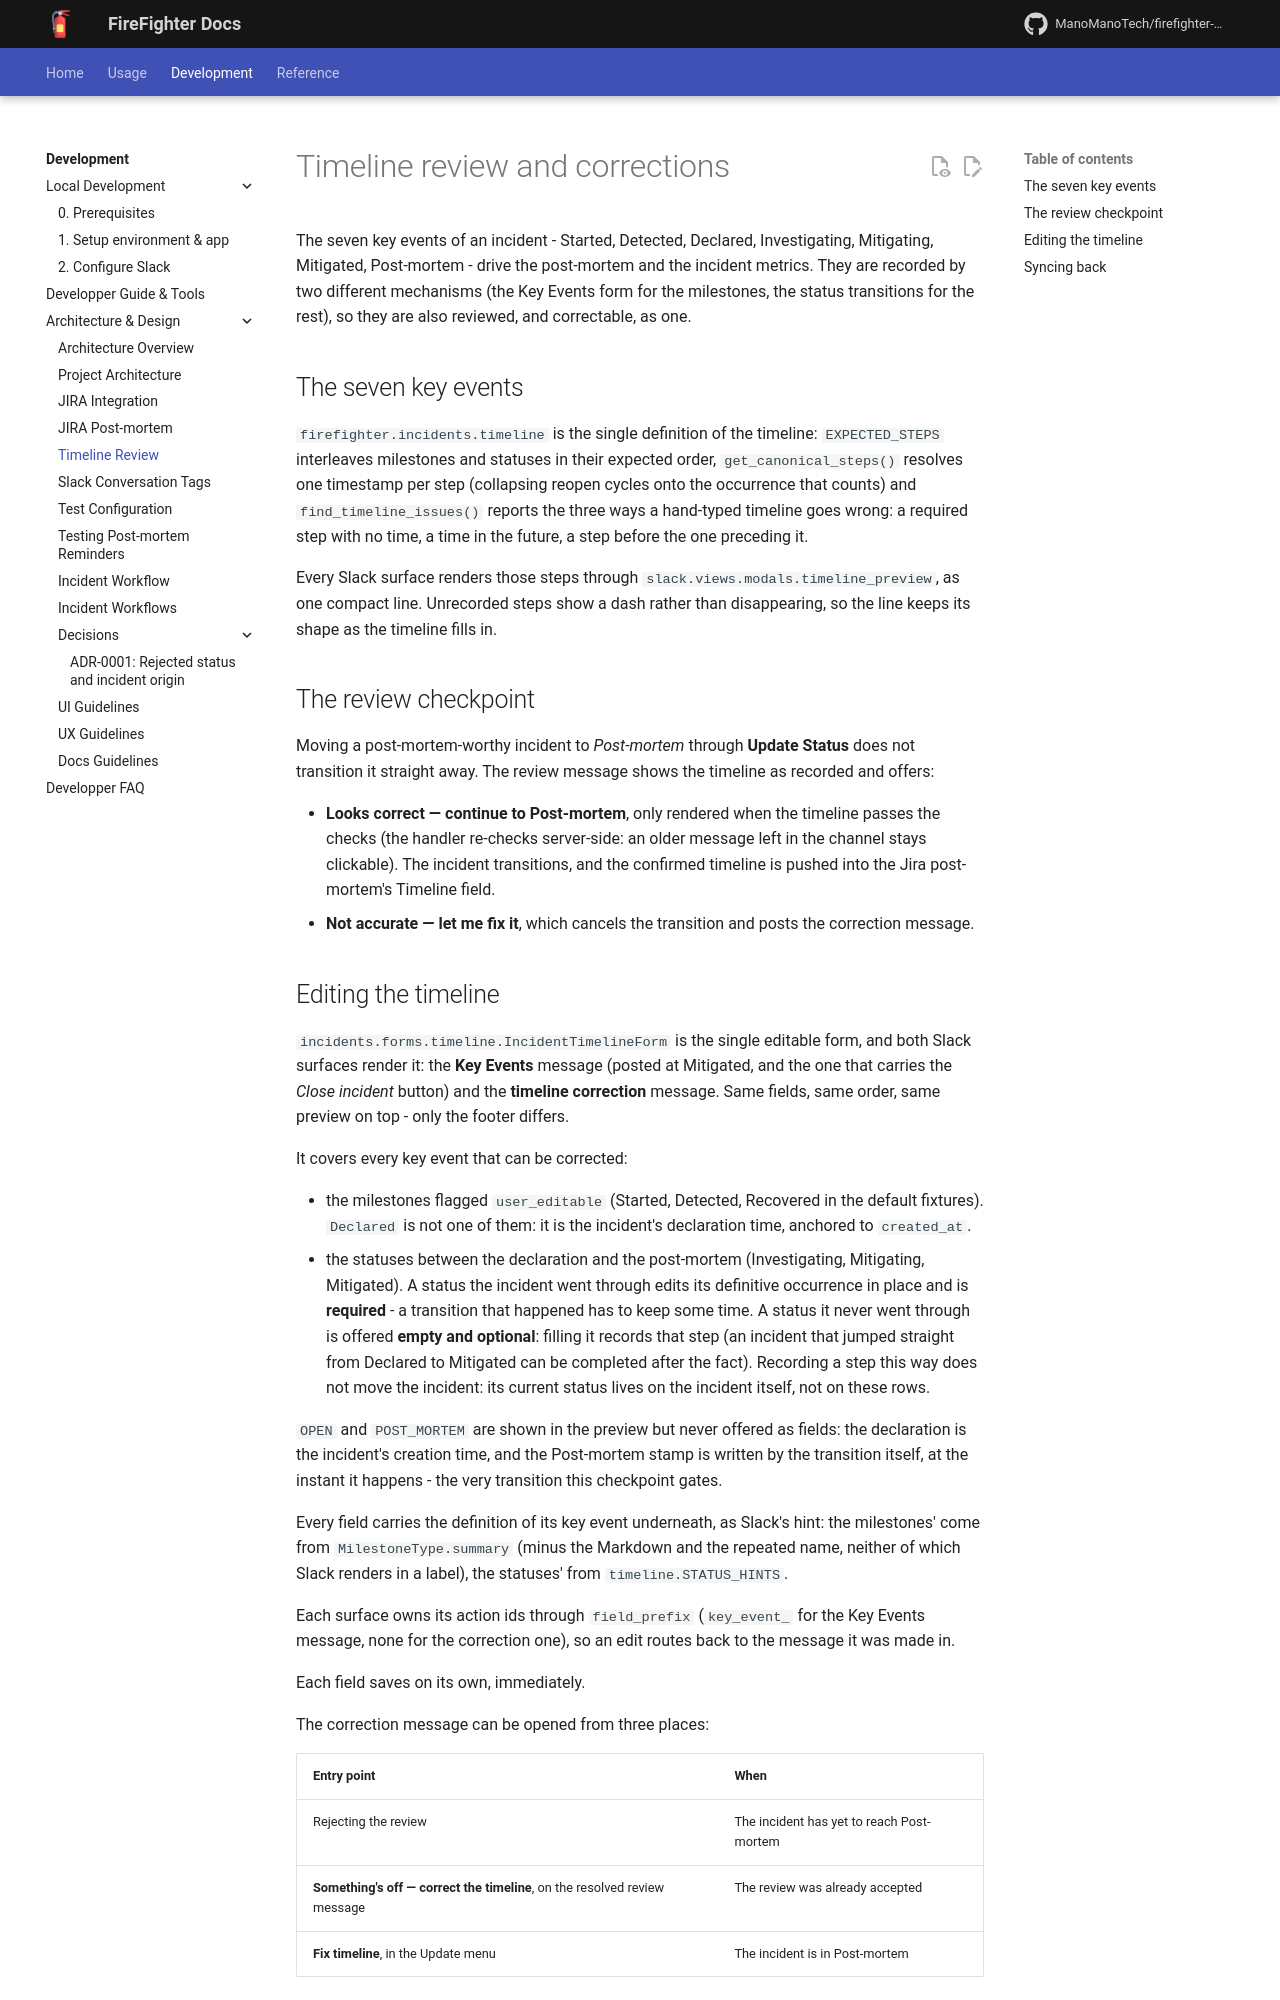

repository: ManoManoTech/firefighter-incident · page: dev/architecture/timeline-review/index.html · generator: mkdocs

# Timeline review and corrections

The seven key events of an incident - Started, Detected, Declared, Investigating,
Mitigating, Mitigated, Post-mortem - drive the post-mortem and the incident
metrics. They are recorded by two different mechanisms (the Key Events form for
the milestones, the status transitions for the rest), so they are also reviewed,
and correctable, as one.

## The seven key events

`firefighter.incidents.timeline` is the single definition of the timeline:
`EXPECTED_STEPS` interleaves milestones and statuses in their expected order,
`get_canonical_steps()` resolves one timestamp per step (collapsing reopen cycles
onto the occurrence that counts) and `find_timeline_issues()` reports the three
ways a hand-typed timeline goes wrong: a required step with no time, a time in
the future, a step before the one preceding it.

Every Slack surface renders those steps through
`slack.views.modals.timeline_preview`, as one compact line. Unrecorded steps show
a dash rather than disappearing, so the line keeps its shape as the timeline
fills in.

## The review checkpoint

Moving a post-mortem-worthy incident to *Post-mortem* through **Update Status**
does not transition it straight away. The review message shows the timeline as
recorded and offers:

- **Looks correct — continue to Post-mortem**, only rendered when the timeline
  passes the checks (the handler re-checks server-side: an older message left in
  the channel stays clickable). The incident transitions, and the confirmed
  timeline is pushed into the Jira post-mortem's Timeline field.
- **Not accurate — let me fix it**, which cancels the transition and posts the
  correction message.
